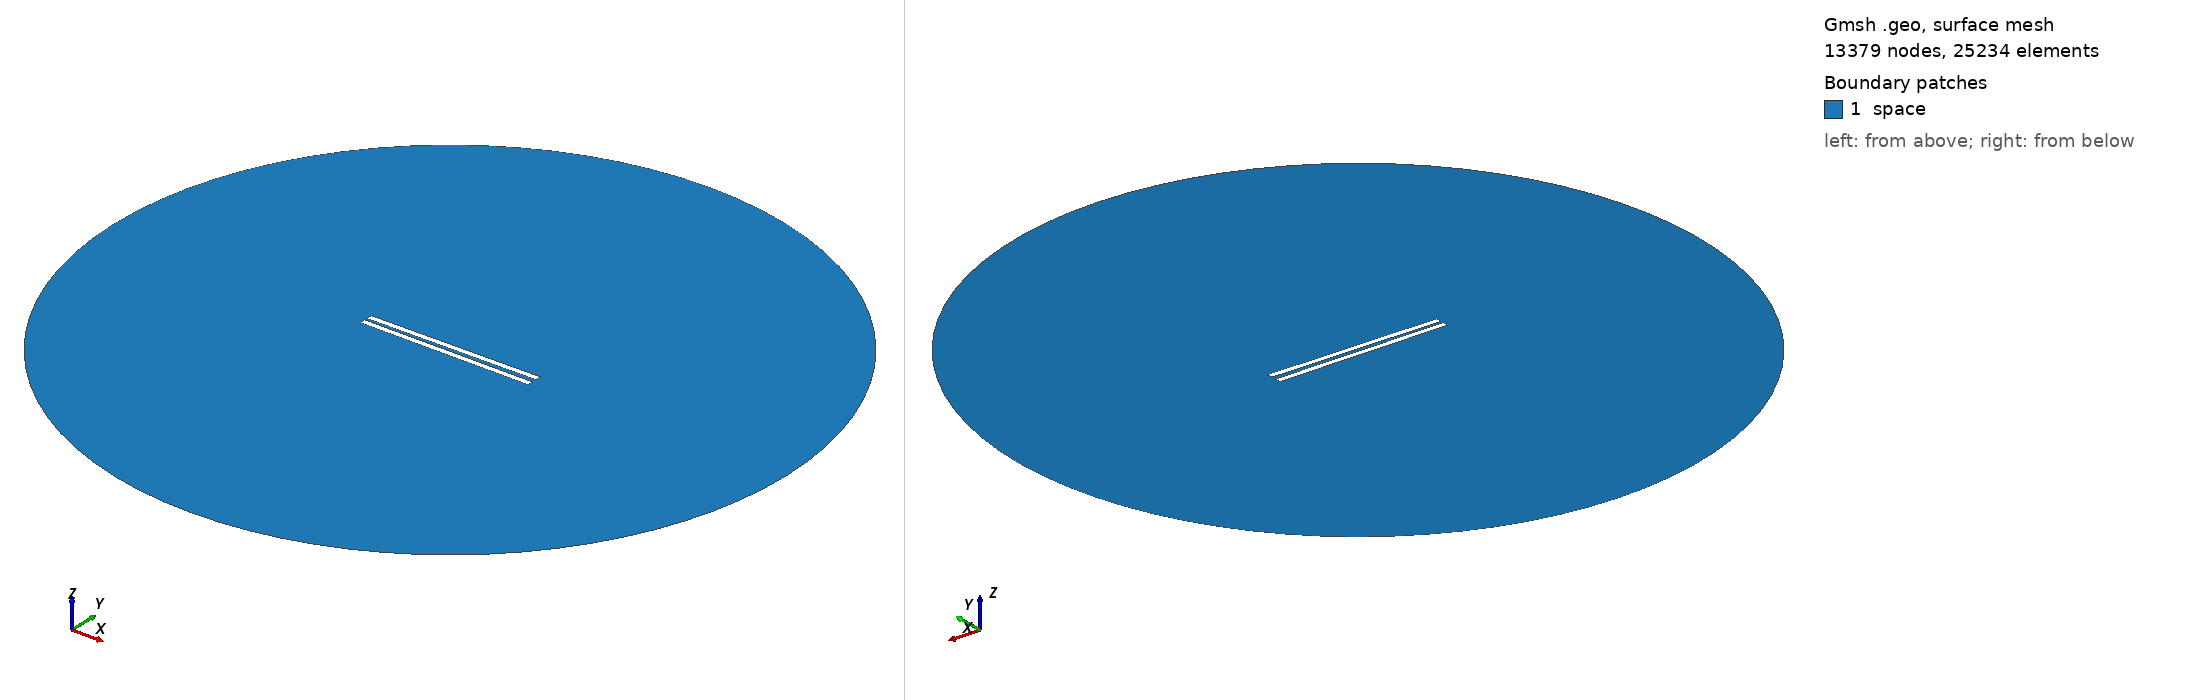

Gmsh geometry script, surface-meshed: 13379 nodes, 25234 surface elements. Boundary patches (legend numbers): 1 space. Left view from above one corner, right view from below the opposite corner. Legend entries are the model's physical surfaces. The drawing asked Gmsh for element sizes between 1% and 20% of the model's largest extent; the script's own settings can give other sizes.

=== 363.geo (drawn) ===
// Set the geometry kernel
SetFactory("OpenCASCADE");

//---------------------------------------
// Rectangles
//---------------------------------------

// Rectangle 1 (top)
Point(1) = {-49.733333333333334, 1.0833333333333333, 0, 1.0};
Point(2) = {49.733333333333334, 1.0833333333333333, 0, 1.0};
Point(3) = {49.733333333333334, 4.55, 0, 1.0};
Point(4) = {-49.733333333333334, 4.55, 0, 1.0};

Line(1) = {1, 2};
Line(2) = {2, 3};
Line(3) = {3, 4};
Line(4) = {4, 1};

Line Loop(1) = {1, 2, 3, 4};
Plane Surface(1) = {1};

Rotate { {0, 0, 1}, {0,  1.0833333333333333,  0}, 0.01 } {
  Surface{1};
}

// Rectangle 2 (bottom)
Point(5) = {-49.733333333333334, -1.0833333333333333, 0, 1.0};
Point(6) = {49.733333333333334, -1.0833333333333333, 0, 1.0};
Point(7) = {49.733333333333334, -4.55, 0, 1.0};
Point(8) = {-49.733333333333334, -4.55, 0, 1.0};

Line(5) = {5, 6};
Line(6) = {6, 7};
Line(7) = {7, 8};
Line(8) = {8, 5};

Line Loop(2) = {5, 6, 7, 8};
Plane Surface(2) = {2}; 


//---------------------------------------
// Circle
//---------------------------------------

// Define points
Point(9) = {0, 0, 0};        // Center
Point(10) = {200, 0, 0};     // Start point
Point(11) = {0, 200, 0};     // 90 degrees
Point(12) = {-200, 0, 0};    // 180 degrees
Point(13) = {0, -200, 0};    // 270 degrees

// Define circle arcs (each needs start, center, end)
Circle(9) = {10, 9, 11};
Circle(10) = {11, 9, 12};
Circle(11) = {12, 9, 13};
Circle(12) = {13, 9, 10};

// Define curve loop and surface if needed
Curve Loop(3) = {9, 10, 11, 12};
Surface(3) = {3};

// Subtract Rectangles from Circle
BooleanDifference{ Surface{3}; Delete; }{ Surface{1}; Surface{2}; Delete; }

//---------------------------------------
// Transfinite Lines and Surface
//---------------------------------------
r = 7;
Transfinite Line {1, 3} = 50*r Using Progression 1;
Transfinite Line {2, 4} = 2*r Using Progression 1;
Transfinite Line {5, 7} = 50*r Using Progression 1;
Transfinite Line {6, 8} = 2*r Using Progression 1;
Transfinite Line {9, 10, 11, 12} = 20 Using Progression 1;

//---------------------------------------
// Define Physical Groups
//---------------------------------------                

//--- Physical Curves
// Physical groups for boundaries
Physical Line("force_segment", 10) = {1};
Physical Line("upper_plate", 11) = {2, 3, 4};
Physical Line("lower_plate", 12) = {5, 6, 7, 8};
Physical Line("boundary", 20) = {9, 10, 11, 12};

//--- Physical Surfaces
Physical Surface("space", 30) = {3};

//---------------------------------------
// 6. Generate the Mesh
//---------------------------------------
Mesh 2;  // 2D mesh generation
